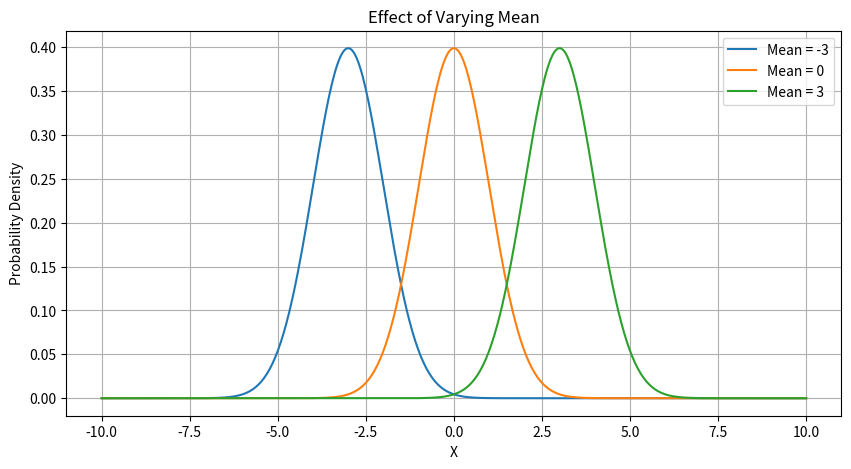
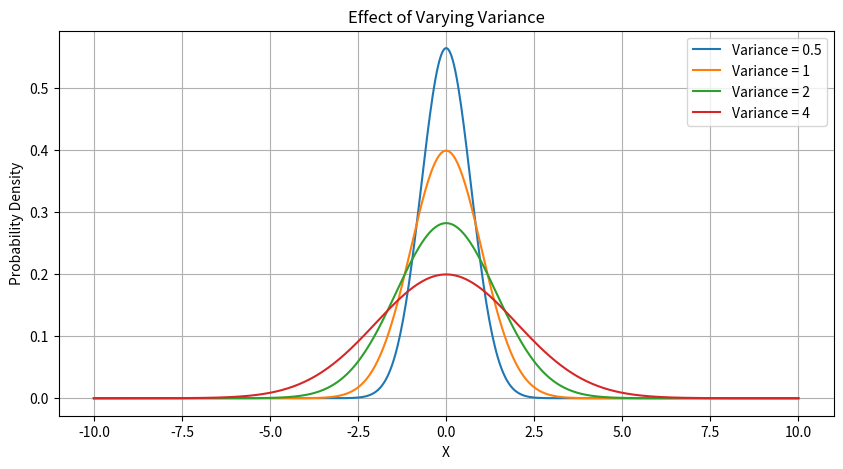

Generate these figures, in order, with matplotlib:
'''
AIM= Write a MATLAB/Python function that computes the value of the Gaussian distribution N(m,s) at given vector
X and plot the effect of varying mean and variance to the normal distribution.

REL. TH.=Gaussian distribution, also known as normal distribution, is a continuous probability distribution that represents data around a central mean value. It is defined by two parameters: mean and variance. The mean determines the centre of the curve, while variance controls its spread. Python libraries such as NumPy and Matplotlib are used to calculate and visualize Gaussian distributions with different parameters.

CODE=
'''
import numpy as np
import matplotlib.pyplot as plt

# Function to calculate Gaussian distribution
def gaussian(X, m, s):
    return (1 / np.sqrt(2 * np.pi * s)) * np.exp(
        -((X - m) ** 2) / (2 * s)
    )

# Generate values of X
X = np.linspace(-10, 10, 500)

# Plot effect of varying mean
plt.figure(figsize=(10, 5))

for m in [-3, 0, 3]:
    Y = gaussian(X, m, 1)
    plt.plot(X, Y, label=f'Mean = {m}')

plt.title("Effect of Varying Mean")
plt.xlabel("X")
plt.ylabel("Probability Density")
plt.legend()
plt.grid()
plt.show()

# Plot effect of varying variance
plt.figure(figsize=(10, 5))

for s in [0.5, 1, 2, 4]:
    Y = gaussian(X, 0, s)
    plt.plot(X, Y, label=f'Variance = {s}')

plt.title("Effect of Varying Variance")
plt.xlabel("X")
plt.ylabel("Probability Density")
plt.legend()
plt.grid()
plt.show()
'''
LO=
1. Understand the concept of Gaussian distribution.
2. Explore the effects of mean and variance.
3. Visualize normal distribution using Python.
'''
